Dataset: final (GitHub, sam-atil/Pokemon_ShinyHunter). Classes: Abra, Abra shiny, Bellsprout, Bellsprout shiny, Caterpie, Caterpie shiny, Clefairy, Clefairy shiny, Ditto, Ditto shiny, Drowzee, Drowzee shiny, Ekans, Ekans shiny, Geodude, Geodude shiny, Growlithe, Growlithe shiny, Hoothoot, Hoothoot shiny, Hoppip, Hoppip shiny, Kakuna, Kakuna shiny, Ledyba, Ledyba shiny, Mareep, Mareep shiny, Meowth, Meowth shiny, Metapod, Metapod shiny, Nidoran female, Nidoran female shiny, Nidoran male, Nidoran male shiny, Pidgey, Pidgey shiny, Pikachu, Pikachu shiny, Rattata, Rattata shiny, Sentret, Sentret shiny, Spearow, Spearow shiny, Spinarak, Spinarak shiny, Stantler, Stantler shiny, Vulpix, Vulpix shiny, Weedle, Weedle shiny, Wooper, Wooper shiny, Yanma, Yanma shiny, Zubat, Zubat shiny.

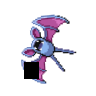
Label: Zubat

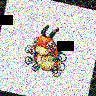
Label: Ledyba

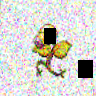
Label: Bellsprout shiny

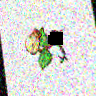
Label: Bellsprout

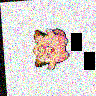
Label: Clefairy

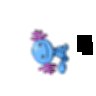
Label: Wooper
